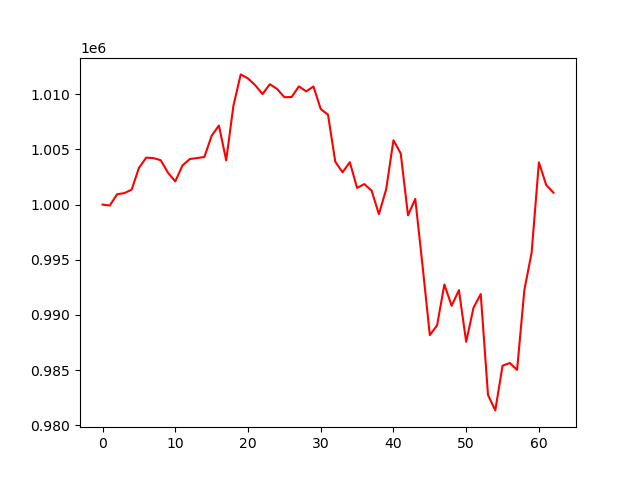

Source data for this figure (header and first rows):
account_value, date, daily_return
1000000, 2023-01-04, 
999917, 2023-01-05, -8.321308000003302e-05
1000946, 2023-01-06, 0.001029
1001042, 2023-01-09, 9.60074565108382e-05
1001361, 2023-01-10, 0.0003194
1003323, 2023-01-11, 0.001959
1004261, 2023-01-12, 0.0009351
1004217, 2023-01-13, -4.36769927663061e-05
1004028, 2023-01-17, -0.0001888
1002890, 2023-01-18, -0.001133
1002106, 2023-01-19, -0.0007815
1003561, 2023-01-20, 0.001452
1004133, 2023-01-23, 0.0005707
1004223, 2023-01-24, 8.928221211457199e-05
1004323, 2023-01-25, 9.94104846405719e-05
1006244, 2023-01-26, 0.001913
1007171, 2023-01-27, 0.0009207
1004017, 2023-01-30, -0.003131
1008988, 2023-01-31, 0.004951
1011809, 2023-02-01, 0.002797
1011442, 2023-02-02, -0.0003627
1010823, 2023-02-03, -0.0006121
1010027, 2023-02-06, -0.0007878
1010916, 2023-02-07, 0.0008804
1010495, 2023-02-08, -0.0004163
1009741, 2023-02-09, -0.0007467
1009761, 2023-02-10, 2.040674296144296e-05
1010727, 2023-02-13, 0.0009567
1010268, 2023-02-14, -0.0004548
1010712, 2023-02-15, 0.0004398
1008673, 2023-02-16, -0.002017
1008149, 2023-02-17, -0.0005195
1003898, 2023-02-21, -0.004217
1002930, 2023-02-22, -0.0009643
1003852, 2023-02-23, 0.0009193
1001514, 2023-02-24, -0.002328
1001865, 2023-02-27, 0.00035
1001261, 2023-02-28, -0.0006028
999137, 2023-03-01, -0.002121
1001393, 2023-03-02, 0.002258
1005837, 2023-03-03, 0.004439
1004644, 2023-03-06, -0.001186
999034, 2023-03-07, -0.005585
1000518, 2023-03-08, 0.001486
994459, 2023-03-09, -0.006056
988171, 2023-03-10, -0.006323
989054, 2023-03-13, 0.0008936
992758, 2023-03-14, 0.003745
990827, 2023-03-15, -0.001945
992245, 2023-03-16, 0.001431
987557, 2023-03-17, -0.004725
990631, 2023-03-20, 0.003113
991891, 2023-03-21, 0.001271
982742, 2023-03-22, -0.009224
981340, 2023-03-23, -0.001426
985392, 2023-03-24, 0.004129
985637, 2023-03-27, 0.000248
985016, 2023-03-28, -0.0006297
992261, 2023-03-29, 0.007356
995645, 2023-03-30, 0.00341
... 3 more rows
